Run: headless pygame with SDL's dummy video driver; simulated clock (each Clock.tick advances the game by its frame time, no real sleeping); random seed 0; keys injected as events and as key.get_pressed() state; no mouse input.
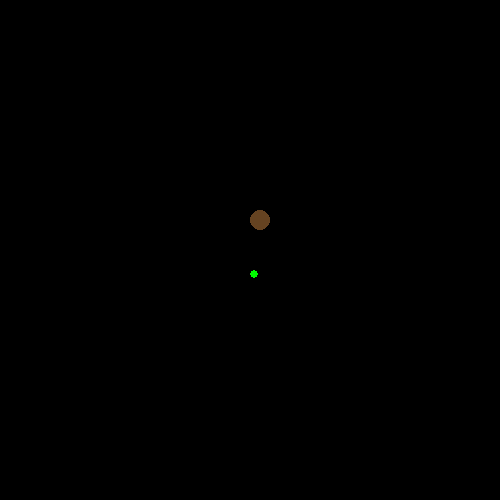
Frame 1 of 2 · flips 1–60 · no input
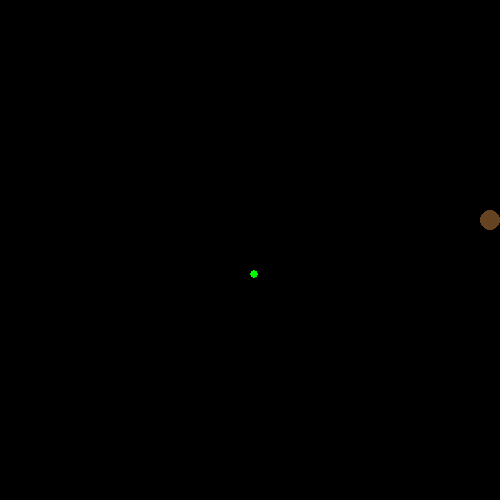
Frame 2 of 2 · flips 61–180 · tapped SPACE, RETURN · held RIGHT (→), D (game ended)

The pygame program that drew these frames:

import pygame
from random import randint
pygame.init()

jan = pygame.display.set_mode((500,500))

pygame.display.set_caption("Minhoca")
x = 250
y = 210
width= 20
height = 20
vel = 10
conta = 0

cima = False
baixo = False
esq = False
dire = False



    





#mainloop
run = True

lis = []
cont = 0
for i in range(47):
    conta += 10
    lis.append(conta)


    
   


xal = lis[randint(0,46)]
yal = lis[randint(0,46)]
conta2 = 0
massa = 5
liscords = []

while run:
    pygame.time.delay(100)
    tam = 8
    pygame.draw.ellipse(jan, (0,250,0),(xal,yal,tam,tam))
    pygame.display.update()
    
    
    
            

    if cima:
        y -= vel
        conta2 += 1
        cord = [x,y]
        if cord in liscords:
            print("Você comeu a própria Carne!")
            print("Você Morreu")
            run = False
        liscords.append(cord)
    
        
        
    if baixo:
        y += vel
        conta2 += 1
        cord = [x,y]
        if cord in liscords:
            print("Você comeu a própria Carne!")
            print("Você Morreu")
            run = False
        liscords.append(cord)
        
    if esq:
        x -= vel
        conta2 += 1
        cord = [x,y]
        if cord in liscords:
            print("Você comeu a própria Carne!")
            print("Você Morreu")
            run = False
        liscords.append(cord)
        
    if dire:
        x += vel
        conta2 += 1
        cord = [x,y]
        if cord in liscords:
            print("Você comeu a própria Carne!")
            print("Você Morreu")
            run = False
        liscords.append(cord)
        
    
    
    if x == xal-10 and y == yal-10:
        xal = lis[randint(0,46)]
        yal = lis[randint(0,46)]
        massa += 5
        
        
    

    for event in pygame.event.get():
        if event.type == pygame.QUIT:
            run = False
    keys = pygame.key.get_pressed()
    if keys[pygame.K_LEFT] and x > vel - 5:
        esq = True
        dire = False
        cima = False
        baixo = False
    if keys[pygame.K_RIGHT] and x < 500 - width - 5:
        x += vel
        dire = True
        esq = False
        cima = False
        baixo = False

    if keys[pygame.K_UP] and y > vel - 5:
        esq = False
        dire = False
        cima = True
        baixo = False
    if keys[pygame.K_DOWN] and y < 500 - height - 5:
        esq = False
        dire = False
        baixo = True
        cima = False
    

    if x >= 480 or x == 0:
        print("Você Morreu")
        run = False
    if y >= 480 or y == 0:
        print("Você Morreu")
        run = False

    pygame.draw.ellipse(jan, (101, 67, 33),(x,y,width,height))
    pygame.display.update()
    
    if conta2 >= massa:
        jan.fill((0,0,0))
        conta2 = 0
        liscords = []
pygame.quit()
